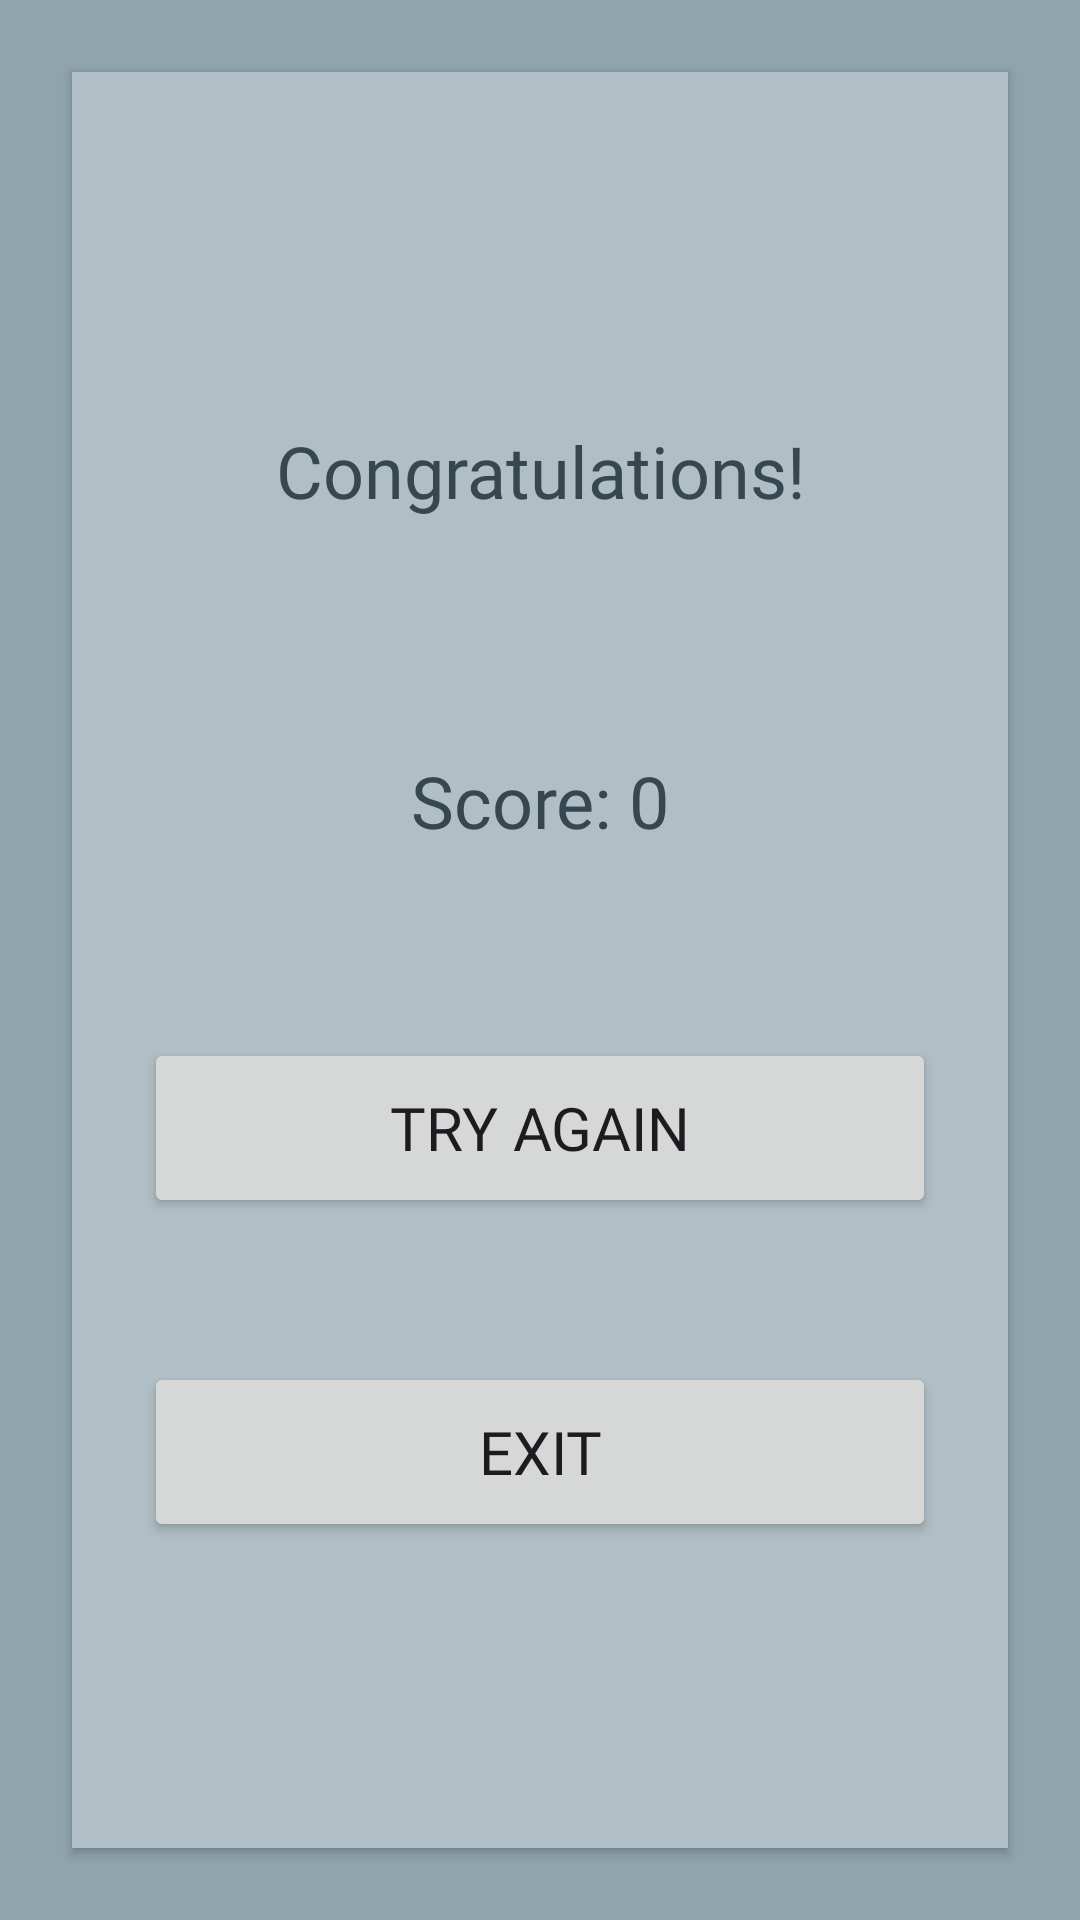

Layout XML and referenced resources for this Android screen:
<!-- AndroidManifest.xml: application theme Theme.MathGame -->
<!-- res/layout/activity_game_over.xml -->
<?xml version="1.0" encoding="utf-8"?>
<androidx.constraintlayout.widget.ConstraintLayout xmlns:android="http://schemas.android.com/apk/res/android"
    xmlns:app="http://schemas.android.com/apk/res-auto"
    xmlns:tools="http://schemas.android.com/tools"
    android:layout_width="match_parent"
    android:layout_height="match_parent"
    android:background="@color/blueGrey_300"
    tools:context=".MainActivity">

    <LinearLayout
        android:layout_width="match_parent"
        android:layout_height="match_parent"
        android:layout_margin="24dp"
        android:background="@color/blueGrey_200"
        android:elevation="2dp"
        android:gravity="center"
        android:orientation="vertical"
        app:layout_constraintBottom_toBottomOf="parent"
        app:layout_constraintEnd_toEndOf="parent"
        app:layout_constraintHorizontal_bias="0.333"
        app:layout_constraintStart_toStartOf="parent"
        app:layout_constraintTop_toTopOf="parent">

        <TextView
            android:id="@+id/tv_win"
            android:layout_width="match_parent"
            android:layout_height="62dp"
            android:layout_margin="24dp"
            android:fontFamily="@font/kode_mono_medium"
            android:gravity="center"
            android:text="@string/win_title"
            android:textColor="@color/blueGrey_800"
            android:textSize="24sp" />

        <TextView
            android:id="@+id/tv_score_win"
            android:layout_width="match_parent"
            android:layout_height="62dp"
            android:layout_margin="24dp"
            android:fontFamily="@font/kode_mono_medium"
            android:gravity="center"
            android:text="@string/user_score"
            android:textColor="@color/blueGrey_800"
            android:textSize="24dp" />

        <Button
            android:id="@+id/btnTryAgain"
            android:layout_width="match_parent"
            android:layout_height="60dp"
            android:layout_margin="24dp"
            android:fontFamily="@font/kode_mono_regular"
            android:text="@string/try_again"
            android:textSize="20sp"
            app:cornerRadius="4dp" />

        <Button
            android:id="@+id/btnExit"
            android:layout_width="match_parent"
            android:layout_height="60dp"
            android:layout_margin="24dp"
            android:fontFamily="@font/kode_mono_regular"
            android:text="@string/exit"
            android:textSize="20sp"
            app:cornerRadius="4dp" />

    </LinearLayout>
</androidx.constraintlayout.widget.ConstraintLayout>
<!-- resources referenced by this layout -->
<resources>
  <color name="blueGrey_200">#B0BEC5</color>
  <color name="blueGrey_300">#90A4AE</color>
  <color name="blueGrey_800">#37474f</color>
  <string name="exit">Exit</string>
  <string name="try_again">Try Again</string>
  <string name="user_score">Score: 0</string>
  <string name="win_title">Congratulations!</string>
  <style name="Theme.MathGame" parent="Base.Theme.MathGame" />
  <style name="Base.Theme.MathGame" parent="Theme.Material3.DayNight.NoActionBar">
          
          <item name="colorPrimary">@color/blueGrey_300</item>
          <item name="colorPrimaryVariant">@color/grey_600</item>
          <item name="colorOnPrimary">@color/grey_200</item>
  
      </style>
  <color name="grey_600">#757575</color>
  <color name="grey_200">#EEEEEE</color>
</resources>
